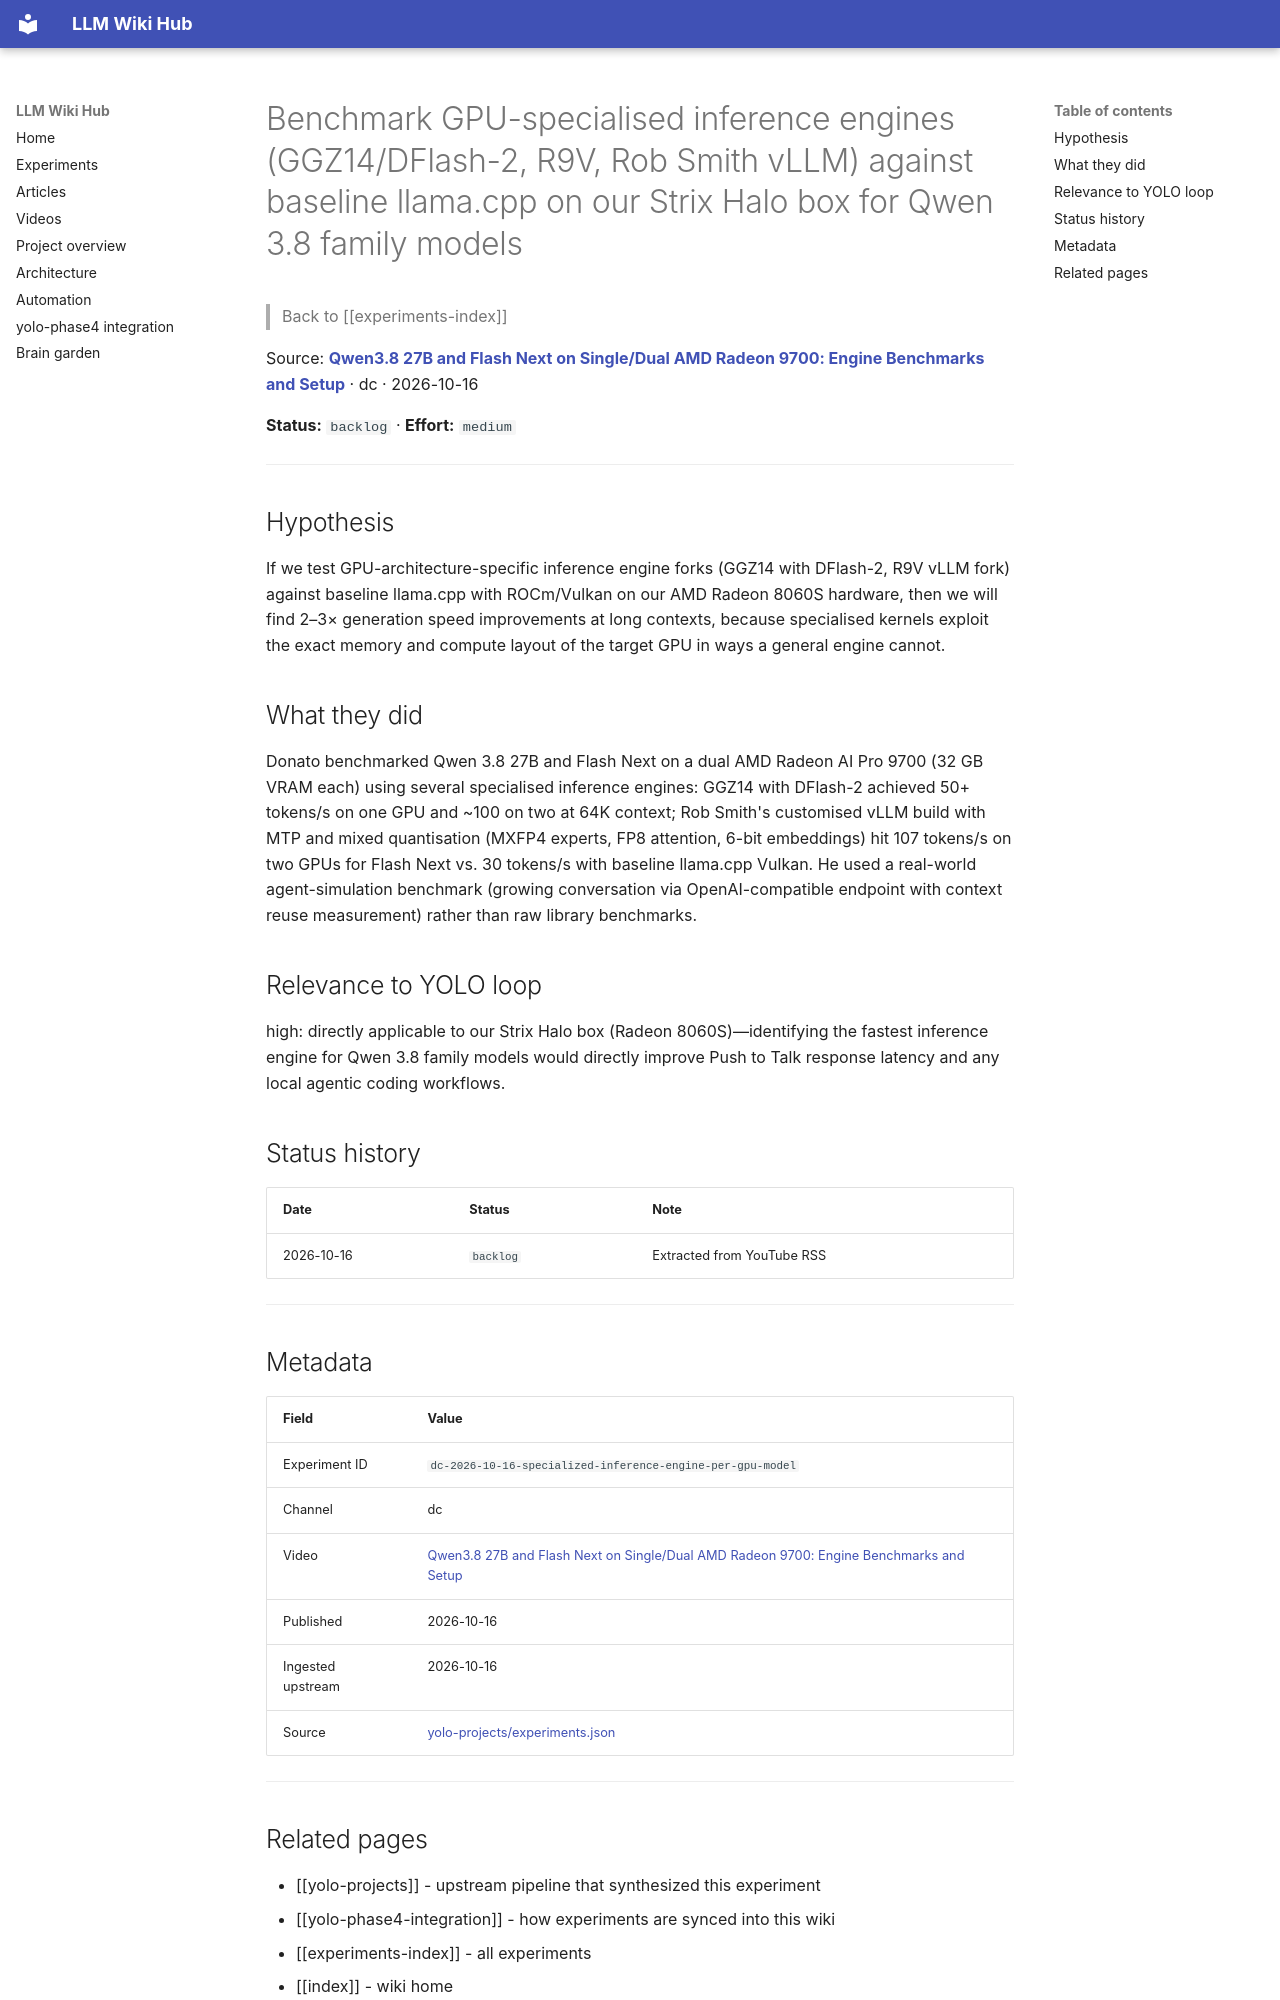

repository: Anguijm/llm-wiki-hub · page: experiments/dc-2026-10-16-specialized-inference-engine-per-gpu-model/index.html · generator: mkdocs

# Benchmark GPU-specialised inference engines (GGZ14/DFlash-2, R9V, Rob Smith vLLM) against baseline llama.cpp on our Strix Halo box for Qwen 3.8 family models

> Back to [[experiments-index]]

Source: **[Qwen3.8 27B and Flash Next on Single/Dual AMD Radeon 9700: Engine Benchmarks and Setup](https://www.youtube.com/watch?v=FIoTh48iRBU)** · dc · 2026-10-16

**Status:** `backlog` · **Effort:** `medium`

---

## Hypothesis

If we test GPU-architecture-specific inference engine forks (GGZ14 with DFlash-2, R9V vLLM fork) against baseline llama.cpp with ROCm/Vulkan on our AMD Radeon 8060S hardware, then we will find 2–3× generation speed improvements at long contexts, because specialised kernels exploit the exact memory and compute layout of the target GPU in ways a general engine cannot.

## What they did

Donato benchmarked Qwen 3.8 27B and Flash Next on a dual AMD Radeon AI Pro 9700 (32 GB VRAM each) using several specialised inference engines: GGZ14 with DFlash-2 achieved 50+ tokens/s on one GPU and ~100 on two at 64K context; Rob Smith's customised vLLM build with MTP and mixed quantisation (MXFP4 experts, FP8 attention, 6-bit embeddings) hit 107 tokens/s on two GPUs for Flash Next vs. 30 tokens/s with baseline llama.cpp Vulkan. He used a real-world agent-simulation benchmark (growing conversation via OpenAI-compatible endpoint with context reuse measurement) rather than raw library benchmarks.

## Relevance to YOLO loop

high: directly applicable to our Strix Halo box (Radeon 8060S)—identifying the fastest inference engine for Qwen 3.8 family models would directly improve Push to Talk response latency and any local agentic coding workflows.

## Status history

| Date | Status | Note |
|---|---|---|
| 2026-10-16 | `backlog` | Extracted from YouTube RSS |

---

## Metadata

| Field | Value |
|---|---|
| Experiment ID | `dc-2026-10-16-specialized-inference-engine-per-gpu-model` |
| Channel | dc |
| Video | [Qwen3.8 27B and Flash Next on Single/Dual AMD Radeon 9700: Engine Benchmarks and Setup](https://www.youtube.com/watch?v=FIoTh48iRBU) |
| Published | 2026-10-16 |
| Ingested upstream | 2026-10-16 |
| Source | [yolo-projects/experiments.json](https://github.com/Anguijm/yolo-projects/blob/main/experiments.json) |

---
